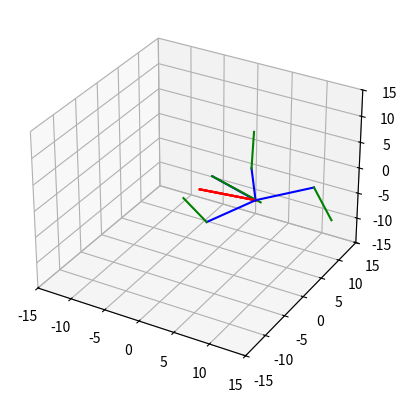

Python code for this plot:
# Necessary Imports
import numpy as np
from scipy.optimize import minimize
import matplotlib.pyplot as plt
from mpl_toolkits.mplot3d import Axes3D

# Function to calculate the Denavit-Hartenberg transformation matrix
def dh_transform_matrix(a, alpha, d, theta):
    A = np.array([
        [np.cos(theta), -np.sin(theta), 0, a],
        [np.sin(theta)*np.cos(alpha), np.cos(theta)*np.cos(alpha), -np.sin(alpha), -np.sin(alpha)*d],
        [np.sin(theta)*np.sin(alpha), np.cos(theta)*np.sin(alpha), np.cos(alpha), np.cos(alpha)*d],
        [0, 0, 0, 1]
    ])
    return A

# DH Parameters (alpha and a are in degrees, d is in units of length)
a = [8, 8, 8]
alpha = [np.radians(0), np.radians(90), np.radians(90)]
d = [1, 1, 1]

# Function to calculate Forward Kinematics
def forward_kinematics(theta):
    A1 = dh_transform_matrix(a[0], alpha[0], d[0], theta[0])
    A2 = dh_transform_matrix(a[1], alpha[1], d[1], theta[1])
    A3 = dh_transform_matrix(a[2], alpha[2], d[2], theta[2])
    return A1, np.dot(A1, A2), np.dot(A1, np.dot(A2, A3))

# Objective function to be minimized
def objective(theta, target):
    _, _, T3 = forward_kinematics(theta)
    end_effector_pos = T3[:3,3]
    return np.sum(np.square(end_effector_pos - target))

# Constraints for the optimization problem
con = ({'type': 'ineq', 'fun': lambda x: np.pi - np.abs(x[0])},
       {'type': 'ineq', 'fun': lambda x: np.pi - np.abs(x[1])},
       {'type': 'ineq', 'fun': lambda x: np.pi - np.abs(x[2])},
       {'type': 'ineq', 'fun': lambda x: forward_kinematics(x)[1][2,3]})

# Target positions for the end-effector
target_positions = [
    np.array([5, 5, 15]),
    np.array([10, 10, 0]),
    np.array([15, 10, -10]),
    np.array([5, -10, 5]),
]
x0 = [0, 0, 0]  # Initial guess for theta values

# Configure the 3D figure
fig = plt.figure()
ax = fig.add_subplot(111, projection='3d')
ax.set_xlim3d(-15, 15)
ax.set_ylim3d(-15, 15)
ax.set_zlim3d(-15, 15)

# Optimize and plot the robot's movements for each target position
for target_pos in target_positions:
    res = minimize(objective, x0, args=(target_pos), constraints=con, method='SLSQP')
    
    T1, T2, T3 = forward_kinematics(res.x)

    ax.plot([0, T1[0,3]], [0, T1[1,3]], zs=[0, T1[2,3]], color='red')
    ax.plot([T1[0,3], T2[0,3]], [T1[1,3], T2[1,3]], zs=[T1[2,3], T2[2,3]], color='blue')
    ax.plot([T2[0,3], T3[0,3]], [T2[1,3], T3[1,3]], zs=[T2[2,3], T3[2,3]], color='green')
 
    plt.pause(0.5)  # Add short pause for animation

plt.show()
